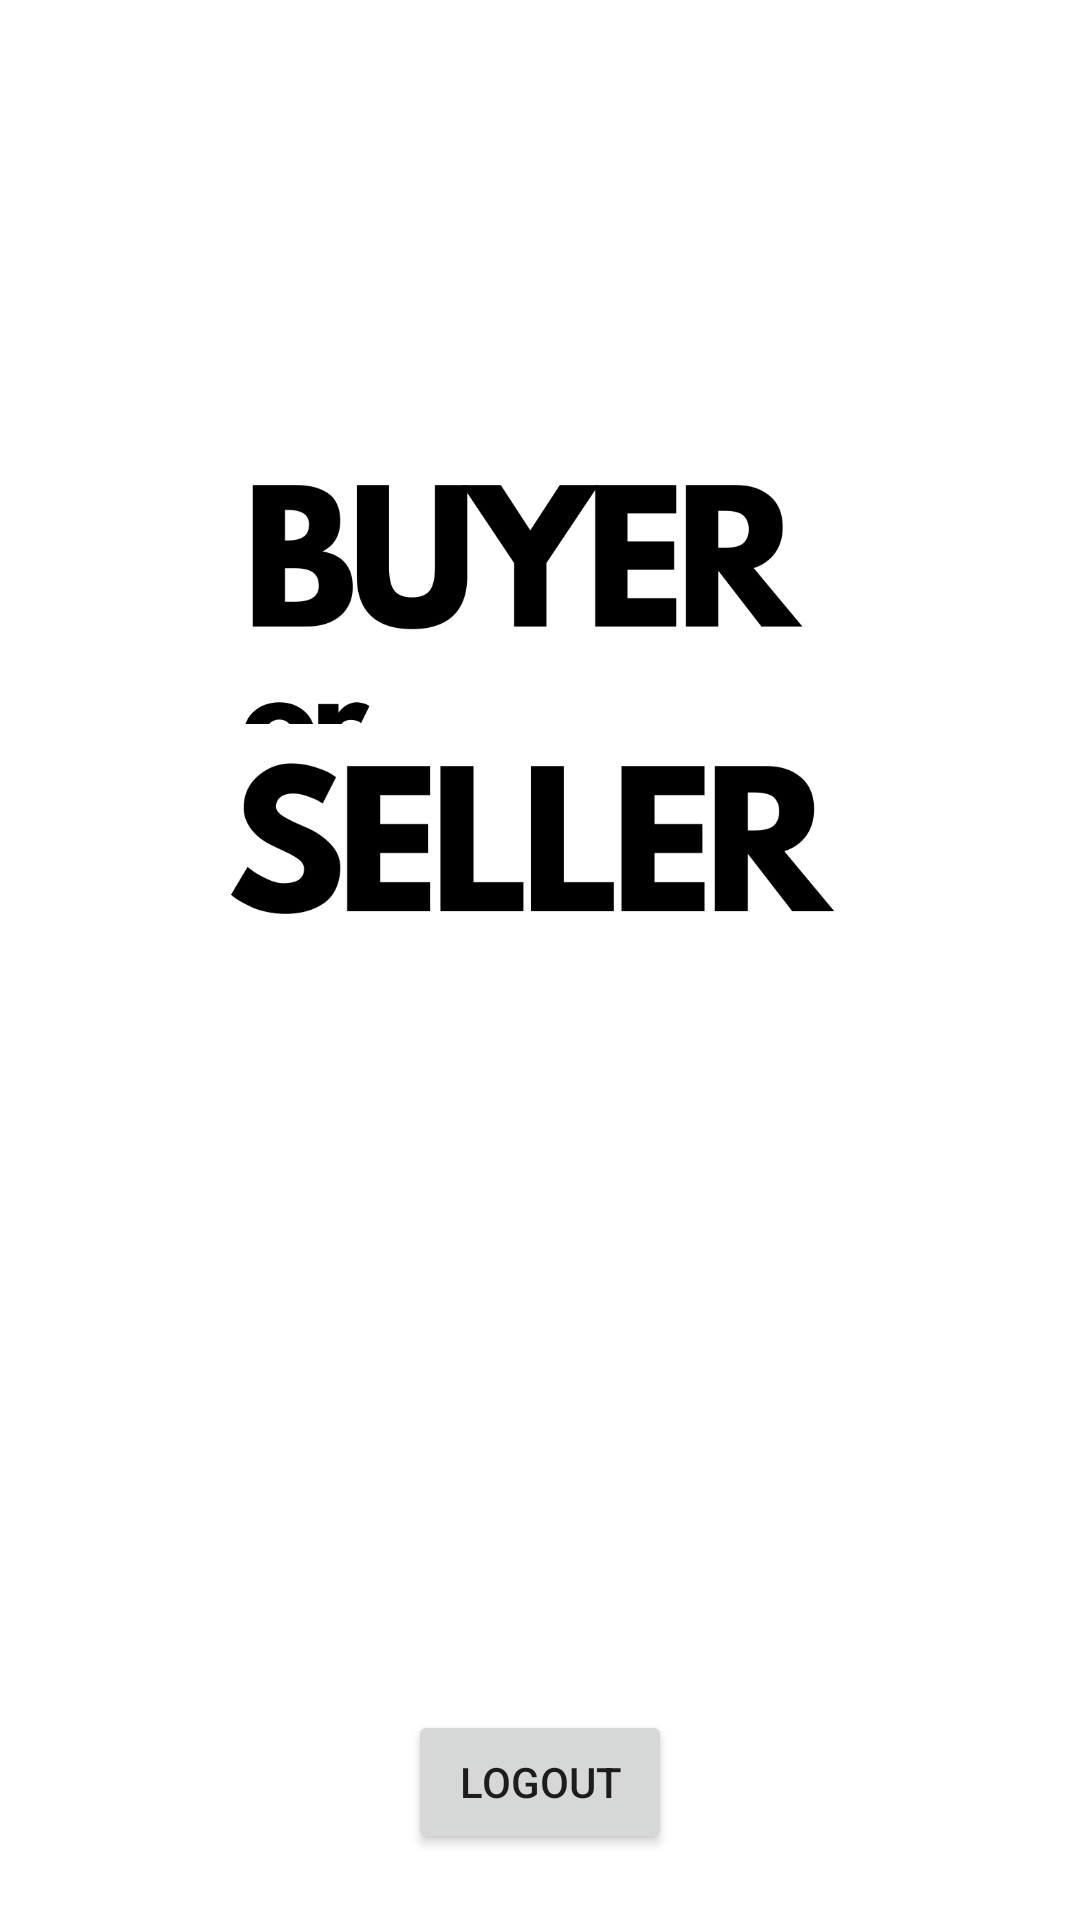

The Android layout XML behind this screen, and the referenced resources:
<!-- AndroidManifest.xml: application theme Theme.UnicornStore -->
<!-- res/layout/activity_buyor_sell.xml -->
<?xml version="1.0" encoding="utf-8"?>
<androidx.constraintlayout.widget.ConstraintLayout xmlns:android="http://schemas.android.com/apk/res/android"
    xmlns:app="http://schemas.android.com/apk/res-auto"
    xmlns:tools="http://schemas.android.com/tools"
    android:layout_width="match_parent"
    android:layout_height="match_parent"
    tools:context=".BuyorSellActivity">

    <ImageView
        android:id="@+id/imageView6"
        android:layout_width="wrap_content"
        android:layout_height="wrap_content"
        app:layout_constraintBottom_toBottomOf="parent"
        app:layout_constraintEnd_toEndOf="parent"
        app:layout_constraintHorizontal_bias="0.0"
        app:layout_constraintStart_toStartOf="parent"
        app:layout_constraintTop_toTopOf="parent"
        app:layout_constraintVertical_bias="1.0"
        app:srcCompat="@drawable/kjf" />

    <ImageView
        android:id="@+id/buy"
        android:layout_width="315dp"
        android:layout_height="135dp"
        android:layout_marginBottom="41dp"
        app:layout_constraintBottom_toBottomOf="parent"
        app:layout_constraintEnd_toEndOf="parent"
        app:layout_constraintHorizontal_bias="0.447"
        app:layout_constraintStart_toStartOf="parent"
        app:layout_constraintTop_toTopOf="parent"
        app:layout_constraintVertical_bias="0.272"
        app:srcCompat="@drawable/buyeror" />

    <ImageView
        android:id="@+id/sell"
        android:layout_width="234dp"
        android:layout_height="109dp"
        app:layout_constraintBottom_toBottomOf="@+id/imageView6"
        app:layout_constraintEnd_toEndOf="parent"
        app:layout_constraintHorizontal_bias="0.497"
        app:layout_constraintStart_toStartOf="parent"
        app:layout_constraintTop_toTopOf="parent"
        app:layout_constraintVertical_bias="0.427"
        app:srcCompat="@drawable/seller" />

    <Button
        android:id="@+id/button"
        android:layout_width="wrap_content"
        android:layout_height="wrap_content"
        android:text="logout"
        app:layout_constraintBottom_toBottomOf="parent"
        app:layout_constraintEnd_toEndOf="parent"
        app:layout_constraintStart_toStartOf="parent"
        app:layout_constraintTop_toTopOf="parent"
        app:layout_constraintVertical_bias="0.963" />
</androidx.constraintlayout.widget.ConstraintLayout>
<!-- resources referenced by this layout -->
<resources>
  <!-- drawable buyeror: png bitmap (drawable-v24, 22816 bytes) -->
  <!-- drawable seller: png bitmap (drawable-v24, 14885 bytes) -->
  <style name="Theme.UnicornStore" parent="Theme.MaterialComponents.DayNight.DarkActionBar">
          
          <item name="colorPrimary">@color/purple_500</item>
          <item name="colorPrimaryVariant">@color/purple_700</item>
          <item name="colorOnPrimary">@color/white</item>
          
          <item name="colorSecondary">@color/teal_200</item>
          <item name="colorSecondaryVariant">@color/teal_700</item>
          <item name="colorOnSecondary">@color/black</item>
          
          <item name="android:statusBarColor" tools:targetApi="l">?attr/colorPrimaryVariant</item>
          
      </style>
  <!-- not gathered from this repository: default colours our renderer supplied (Android Studio template values) -->
  <color name="purple_500">#FF6200EE</color>
  <color name="purple_700">#FF3700B3</color>
  <color name="teal_200">#FF03DAC5</color>
  <color name="teal_700">#FF018786</color>
  <color name="black">#FF000000</color>
  <color name="white">#FFFFFFFF</color>
</resources>
